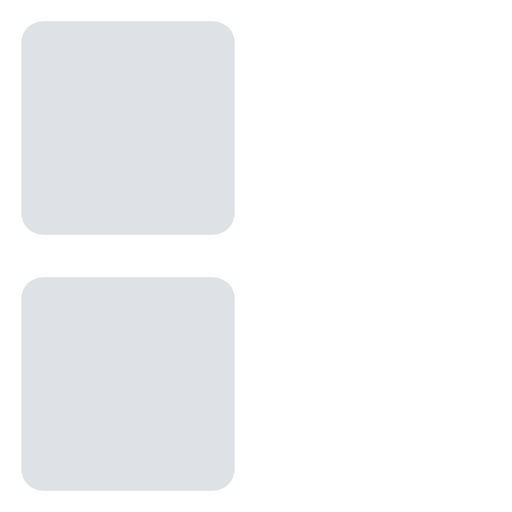
t = 0.00 s
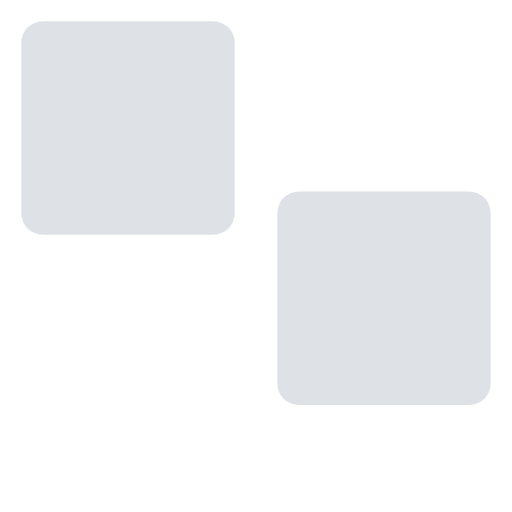
t = 0.53 s
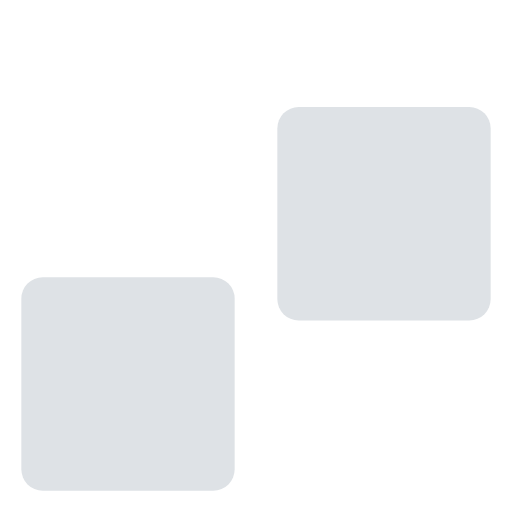
t = 1.07 s
t = 1.60 s: frame unchanged from t = 0.00 s, image omitted
t = 2.13 s: frame unchanged from t = 0.53 s, image omitted
t = 2.67 s: frame unchanged from t = 1.07 s, image omitted

The animated SVG that drew these frames (rendered in a browser with its animation timeline set to each time). Animation: 1 CSS @keyframes rule; one cycle of 3.20 s, repeats indefinitely.

<svg width="36" height="36" viewBox="0 0 24 24" xmlns="http://www.w3.org/2000/svg" fill="#dee2e6">
    <style>.spinner_9Mto{animation:spinner_5GqJ 1.6s linear
        infinite;animation-delay:-1.6s}.spinner_bb12{animation-delay:-1s}@keyframes
        spinner_5GqJ{12.5%{x:13px;y:1px}25%{x:13px;y:1px}37.5%{x:13px;y:13px}50%{x:13px;y:13px}62.5%{x:1px;y:13px}75%{x:1px;y:13px}87.5%{x:1px;y:1px}}
    </style>
    <rect class="spinner_9Mto" x="1" y="1" rx="1" width="10" height="10"/>
    <rect class="spinner_9Mto spinner_bb12" x="1" y="1" rx="1" width="10" height="10"/>
</svg>